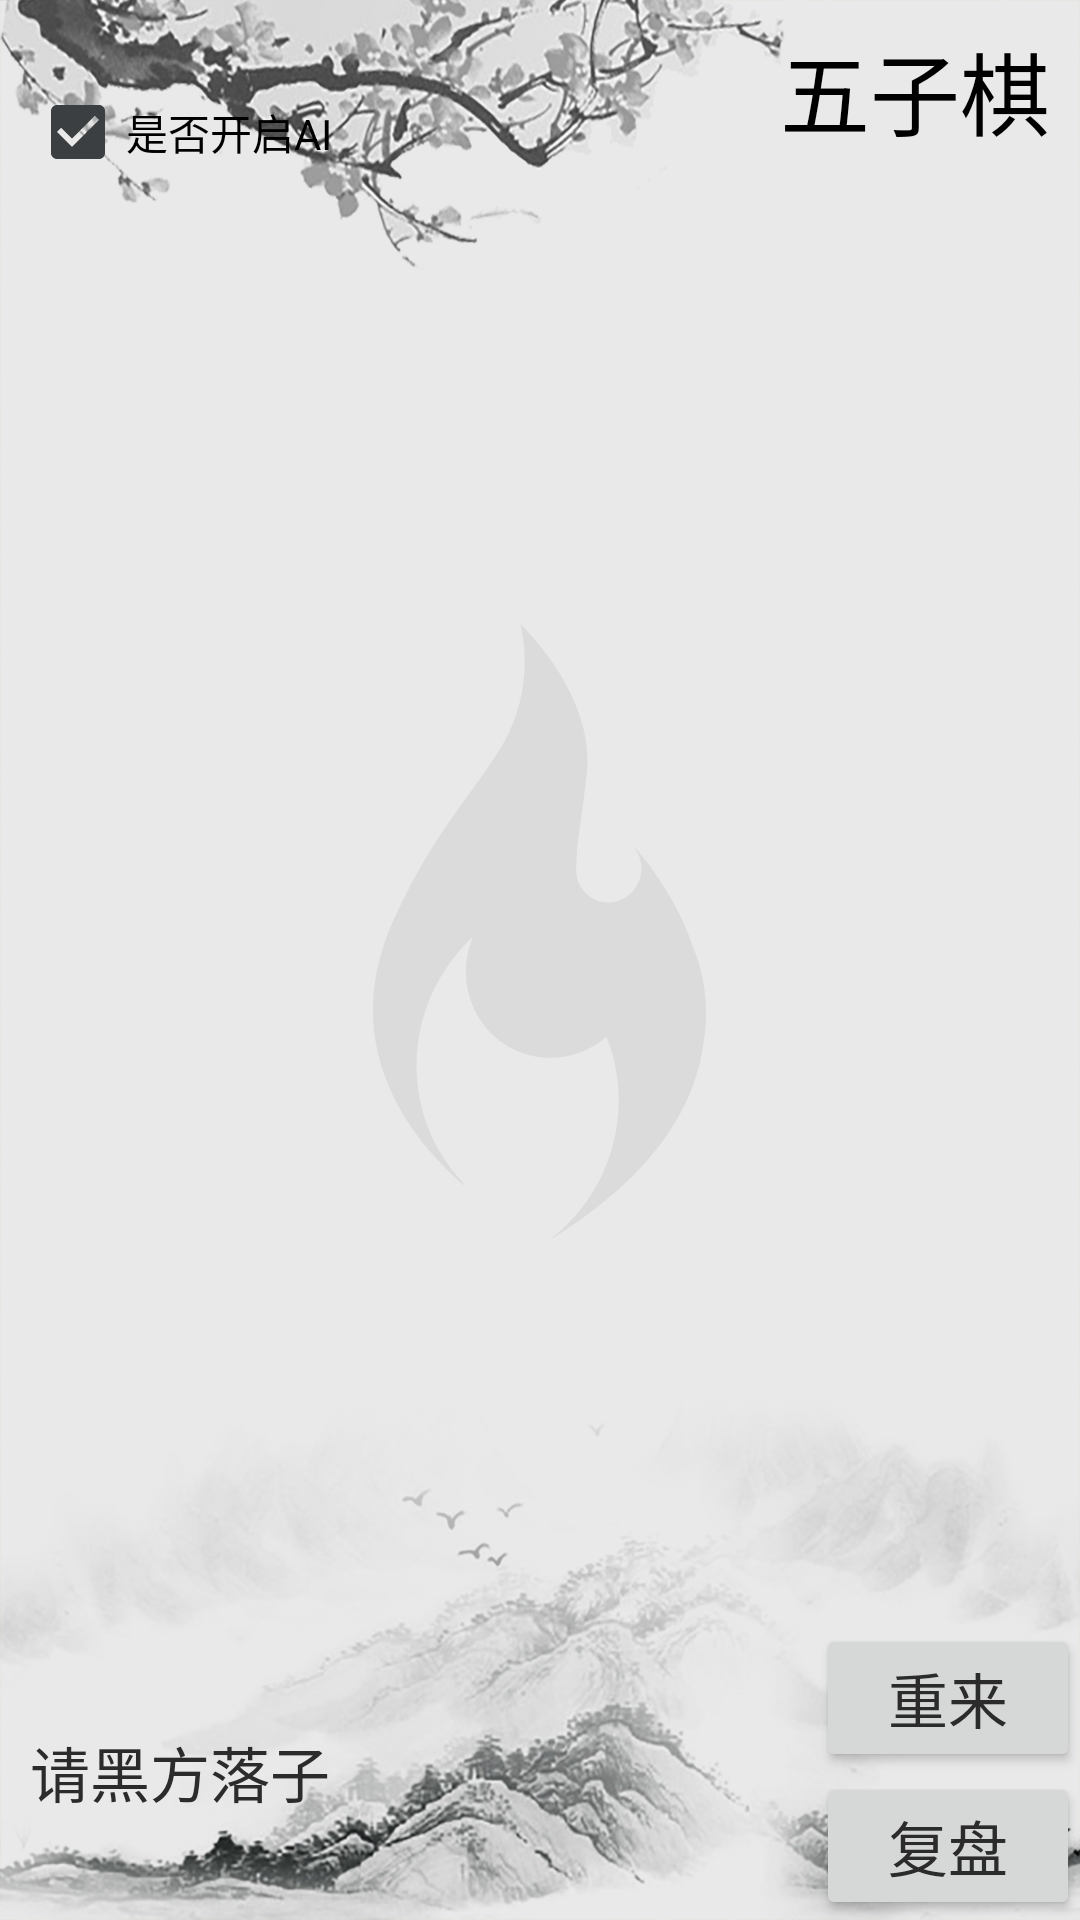

The Android layout XML behind this screen, and the referenced resources:
<!-- AndroidManifest.xml: application theme AppTheme -->
<!-- res/layout/activity_gomoku.xml -->
<?xml version="1.0" encoding="utf-8"?>

<RelativeLayout xmlns:android="http://schemas.android.com/apk/res/android"
    xmlns:tools="http://schemas.android.com/tools"
    android:layout_width="match_parent"
    android:layout_height="match_parent"
    android:background="@drawable/bg"
    tools:context="com.z.gomoku.GomokuActivity">

    <RelativeLayout
        android:id="@+id/relativelayout_title"
        android:layout_width="match_parent"
        android:layout_height="60dp">

        <CheckBox
            android:id="@+id/checkboxAI"
            android:layout_width="wrap_content"
            android:layout_height="wrap_content"
            android:layout_alignParentBottom="true"
            android:layout_marginLeft="10dp"
            android:text="是否开启AI"
            android:checked="true"
            />

        <TextView
            android:layout_width="wrap_content"
            android:layout_height="wrap_content"
            android:layout_alignParentRight="true"
            android:layout_centerVertical="true"
            android:layout_marginRight="10dp"
            android:text="五子棋"
            android:textColor="#000000"
            android:textSize="30dp" />
    </RelativeLayout>

    <RelativeLayout
        android:layout_width="match_parent"
        android:layout_height="match_parent"
        android:layout_below="@id/relativelayout_title">

        <GridView
            android:id="@+id/gridview"
            android:layout_width="match_parent"
            android:layout_height="match_parent"
            android:background="#00000000"
            android:cacheColorHint="#00000000"
            android:horizontalSpacing="0px"
            android:listSelector="#00000000"
            android:numColumns="14"
            android:stretchMode="columnWidth"
            android:verticalSpacing="0px" />

        <RelativeLayout
            android:layout_width="match_parent"
            android:layout_height="wrap_content"
            android:layout_alignParentBottom="true">

            <TextView
                android:id="@+id/textview_notify"
                android:layout_width="wrap_content"
                android:layout_height="wrap_content"
                android:layout_centerVertical="true"
                android:text="请黑方落子"
                android:layout_marginLeft="10dp"
                android:textColor="#2b2b2b"
                android:textSize="20sp" />

            <LinearLayout
                android:layout_width="wrap_content"
                android:layout_height="wrap_content"
                android:layout_alignParentRight="true"
                android:orientation="vertical">

                <Button
                    android:id="@+id/button_restart"
                    android:layout_width="wrap_content"
                    android:layout_height="wrap_content"
                    android:text="重来"
                    android:textColor="#2b2b2b"
                    android:textSize="20sp" />

                <Button
                    android:id="@+id/button_repeat_display"
                    android:layout_width="wrap_content"
                    android:layout_height="wrap_content"
                    android:text="复盘"
                    android:textColor="#2b2b2b"
                    android:textSize="20sp" />
            </LinearLayout>

        </RelativeLayout>

    </RelativeLayout>


</RelativeLayout>
<!-- resources referenced by this layout -->
<resources>
  <!-- drawable bg: png bitmap (drawable-hdpi, 351493 bytes) -->
  <style name="AppTheme" parent="Theme.AppCompat.Light.NoActionBar">
          
          <item name="colorPrimary">@color/colorPrimary</item>
          <item name="colorPrimaryDark">@color/colorPrimaryDark</item>
          <item name="colorAccent">#3c3f41</item>
      </style>
  <!-- not gathered from this repository: default colours our renderer supplied (Android Studio template values) -->
  <color name="colorPrimary">#FF6200EE</color>
  <color name="colorPrimaryDark">#FF3700B3</color>
</resources>
